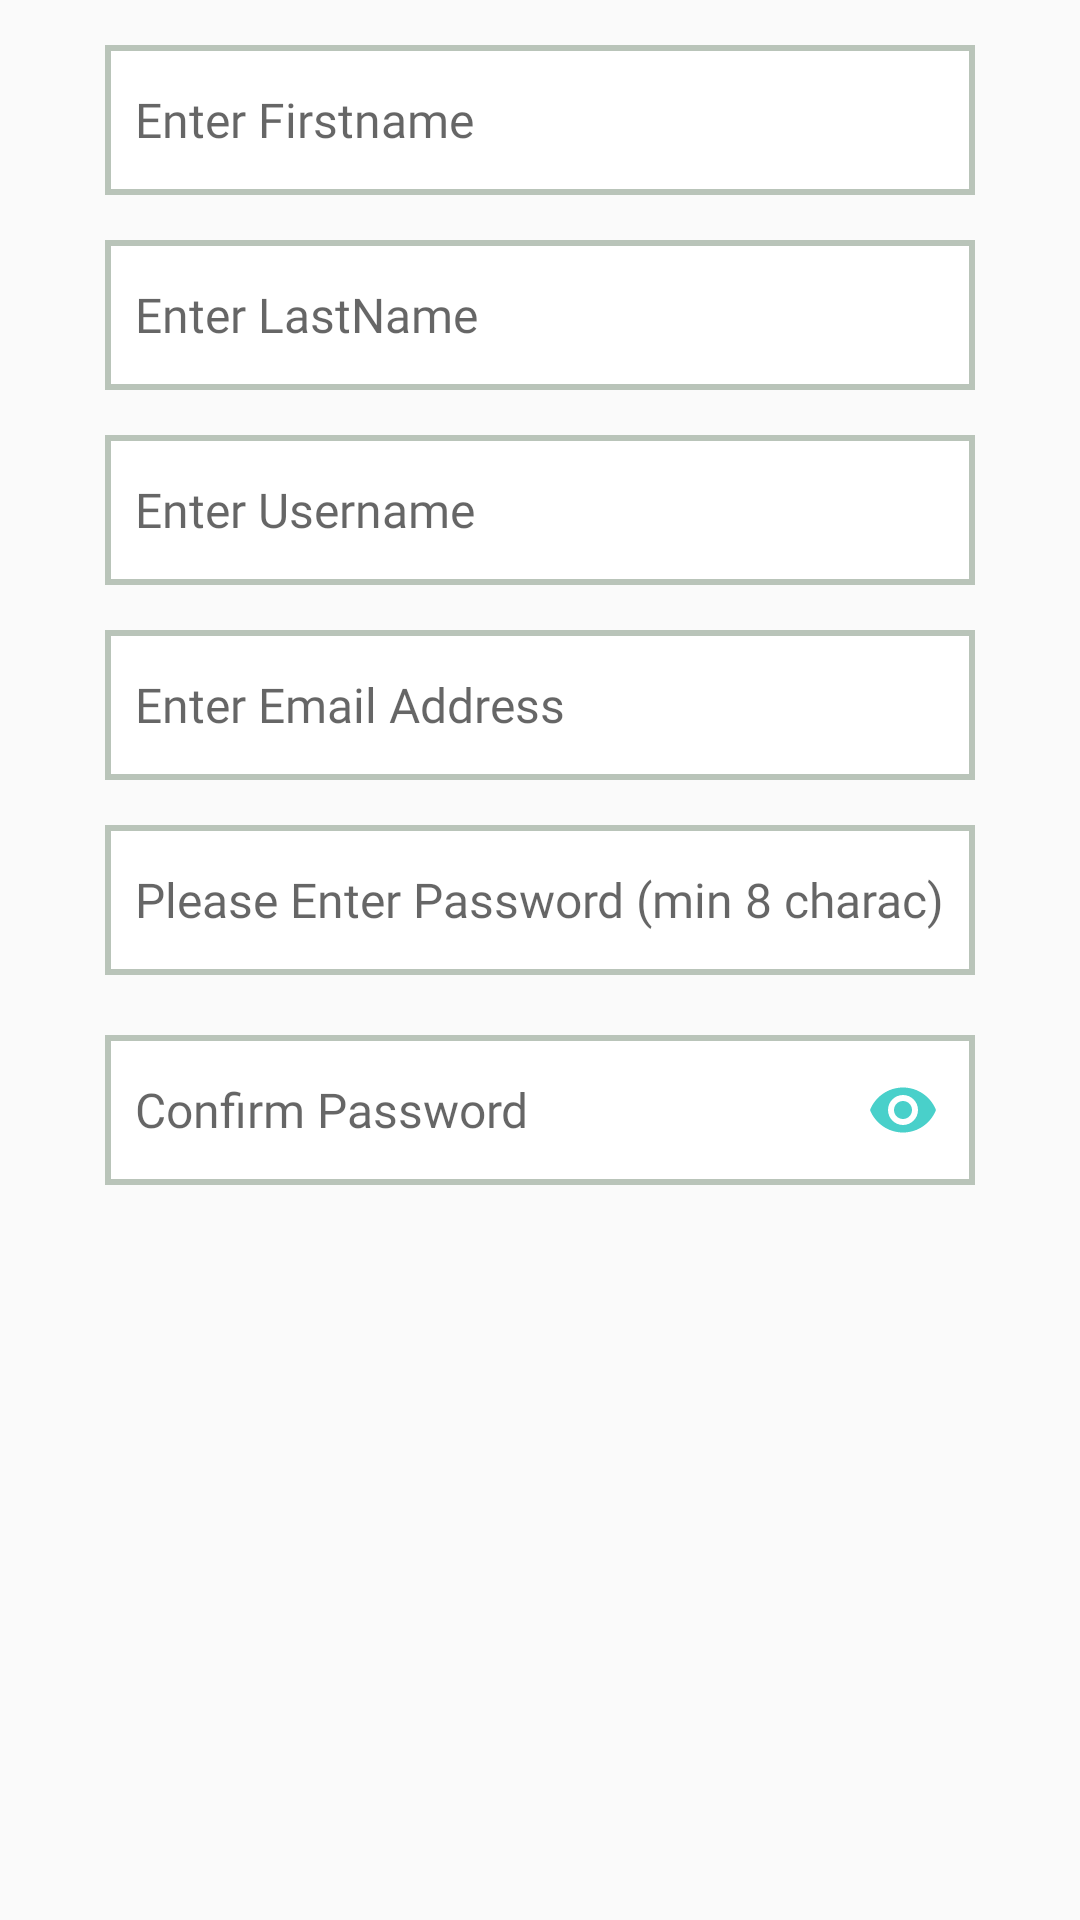

The Android layout XML behind this screen, and the referenced resources:
<!-- AndroidManifest.xml: application theme AppTheme -->
<!-- res/layout/fragment__sign_up_screen_one.xml -->
<?xml version="1.0" encoding="utf-8"?>
<androidx.constraintlayout.widget.ConstraintLayout xmlns:android="http://schemas.android.com/apk/res/android"
    xmlns:tools="http://schemas.android.com/tools"
    android:layout_width="match_parent"
    android:layout_height="match_parent"
    xmlns:app="http://schemas.android.com/apk/res-auto"
    tools:context=".SignUpScreen.Fragment_SignUpScreenOne">

    <com.google.android.material.textfield.TextInputLayout

        android:id="@+id/textInputLayout"
        android:layout_width="match_parent"
        android:layout_height="wrap_content"
        app:layout_constraintEnd_toEndOf="parent"
        app:layout_constraintStart_toStartOf="parent"
        app:layout_constraintTop_toTopOf="parent">

        <androidx.constraintlayout.widget.ConstraintLayout
            android:layout_width="match_parent"
            android:layout_height="wrap_content">

            <com.google.android.material.textfield.TextInputEditText
                android:id="@+id/txtFirstName"
                style="@style/HintText"
                android:hint="@string/firstname_hint"
                android:inputType="textPersonName"
                android:background="@drawable/edittext_shadow"
                app:layout_constraintEnd_toEndOf="parent"
                app:layout_constraintStart_toStartOf="parent"
                app:layout_constraintTop_toTopOf="parent"
                android:imeOptions="actionNext"
                app:layout_constrainedHeight="true"
                app:layout_constraintHeight_percent="16.66"/>

            <com.google.android.material.textfield.TextInputEditText
                android:id="@+id/txtLastName"
                style="@style/HintText"
                app:layout_constrainedHeight="true"
                app:layout_constraintHeight_percent="16.66"
                android:background="@drawable/edittext_shadow"
                android:hint="@string/lastname_hint"
                android:inputType="textPersonName"
                android:imeOptions="actionNext"
                app:layout_constraintEnd_toEndOf="parent"
                app:layout_constraintStart_toStartOf="parent"
                app:layout_constraintTop_toBottomOf="@+id/txtFirstName" />

            <com.google.android.material.textfield.TextInputEditText
                android:id="@+id/txtUsername"
                style="@style/HintText"
                android:background="@drawable/edittext_shadow"
                android:hint="@string/username_hint"
                android:inputType="textPersonName"
                android:imeOptions="actionNext"
                app:layout_constraintEnd_toEndOf="parent"
                app:layout_constraintStart_toStartOf="parent"
                app:layout_constraintTop_toBottomOf="@+id/txtLastName"
                app:layout_constrainedHeight="true"
                app:layout_constraintHeight_percent="16.66"
                />

            <com.google.android.material.textfield.TextInputEditText
                android:id="@+id/txtEmailAddressSignUp"
                style="@style/HintText"
                android:background="@drawable/edittext_shadow"
                android:hint="@string/email_address_hint"
                app:layout_constrainedHeight="true"
                app:layout_constraintHeight_percent="16.66"
                android:inputType="textEmailAddress"
                android:imeOptions="actionNext"
                app:layout_constraintEnd_toEndOf="parent"
                app:layout_constraintStart_toStartOf="parent"
                app:layout_constraintTop_toBottomOf="@id/txtUsername" />

            <com.google.android.material.textfield.TextInputEditText
                app:passwordToggleEnabled="true"
                android:id="@+id/txtPasswordSignUp"
                style="@style/HintText"
                android:background="@drawable/edittext_shadow"
                app:layout_constrainedHeight="true"
                app:layout_constraintHeight_percent="16.66"
                android:hint="@string/hint_Password"
                android:inputType="textPassword"
                android:imeOptions="actionNext"
                app:layout_constraintEnd_toEndOf="parent"
                app:layout_constraintStart_toStartOf="parent"
                app:layout_constraintTop_toBottomOf="@+id/txtEmailAddressSignUp" />

            <com.google.android.material.textfield.TextInputLayout
                android:layout_width="match_parent"
                android:layout_height="0dp"
                app:layout_constraintEnd_toEndOf="parent"
                app:layout_constraintStart_toStartOf="parent"
                app:layout_constraintTop_toBottomOf="@id/txtPasswordSignUp"
                app:passwordToggleEnabled="true"
                app:passwordToggleTint="@color/Teal"
                app:hintEnabled="false"
                android:layout_marginTop="20dp"
                >
                    <com.google.android.material.textfield.TextInputEditText
                        android:id="@+id/txtConfirmpassword"
                        style="@style/HintText"
                        android:imeOptions="actionNext"
                        android:background="@drawable/edittext_shadow"
                        android:hint="@string/confirm_password"

                        app:layout_constrainedHeight="true"
                        app:layout_constraintHeight_percent="16.66"
                        android:inputType="textPassword"
                        />
            </com.google.android.material.textfield.TextInputLayout>
        </androidx.constraintlayout.widget.ConstraintLayout>
    </com.google.android.material.textfield.TextInputLayout>

</androidx.constraintlayout.widget.ConstraintLayout>
<!-- resources referenced by this layout -->
<resources>
  <color name="Teal">#49D0CA</color>
  <!-- drawable edittext_shadow (drawable) -->
  <?xml version="1.0" encoding="utf-8"?>
  <layer-list xmlns:android="http://schemas.android.com/apk/res/android">
  
      <item>
          <shape android:shape="rectangle">
              <solid
                  android:color="#A9A9" />
          </shape>
      </item>
      
      <item android:bottom="2dp" android:right="2dp" android:top="2dp" android:left="2dp">
          <shape android:shape="rectangle">
              <solid android:color="#fff" />
          </shape>
      </item>
  </layer-list>
  <string name="confirm_password">Confirm Password</string>
  <string name="email_address_hint">Enter Email Address</string>
  <string name="firstname_hint">Enter Firstname</string>
  <string name="hint_Password">Please Enter Password (min 8 charac)</string>
  <string name="lastname_hint">Enter LastName</string>
  <string name="username_hint">Enter Username</string>
  <style name="HintText" parent="TextAppearance.Design.Hint">
          <item name="android:textSize">16sp</item>
          <item name="android:textColor">@color/black</item>
          <item name="android:layout_marginRight">35dp</item>
          <item name="android:layout_marginLeft">35dp</item>
          <item name="android:layout_height">50dp</item>
          <item name="android:layout_width">match_parent</item>
          <item name="android:layout_marginTop">15dp</item>
          <item name="android:paddingLeft">10dp</item>
          <item name="android:fontFamily">@font/helvetica</item>
      </style>
  <style name="AppTheme" parent="Theme.AppCompat.Light.NoActionBar">
          
          <item name="colorPrimary">@color/colorPrimary</item>
          <item name="colorPrimaryDark">@color/colorPrimaryDark</item>
          <item name="colorAccent">@color/colorAccent</item>
      </style>
  <color name="black">#000000</color>
  <color name="colorPrimary">#6200EE</color>
  <color name="colorPrimaryDark">#3700B3</color>
  <color name="colorAccent">#03DAC5</color>
</resources>
